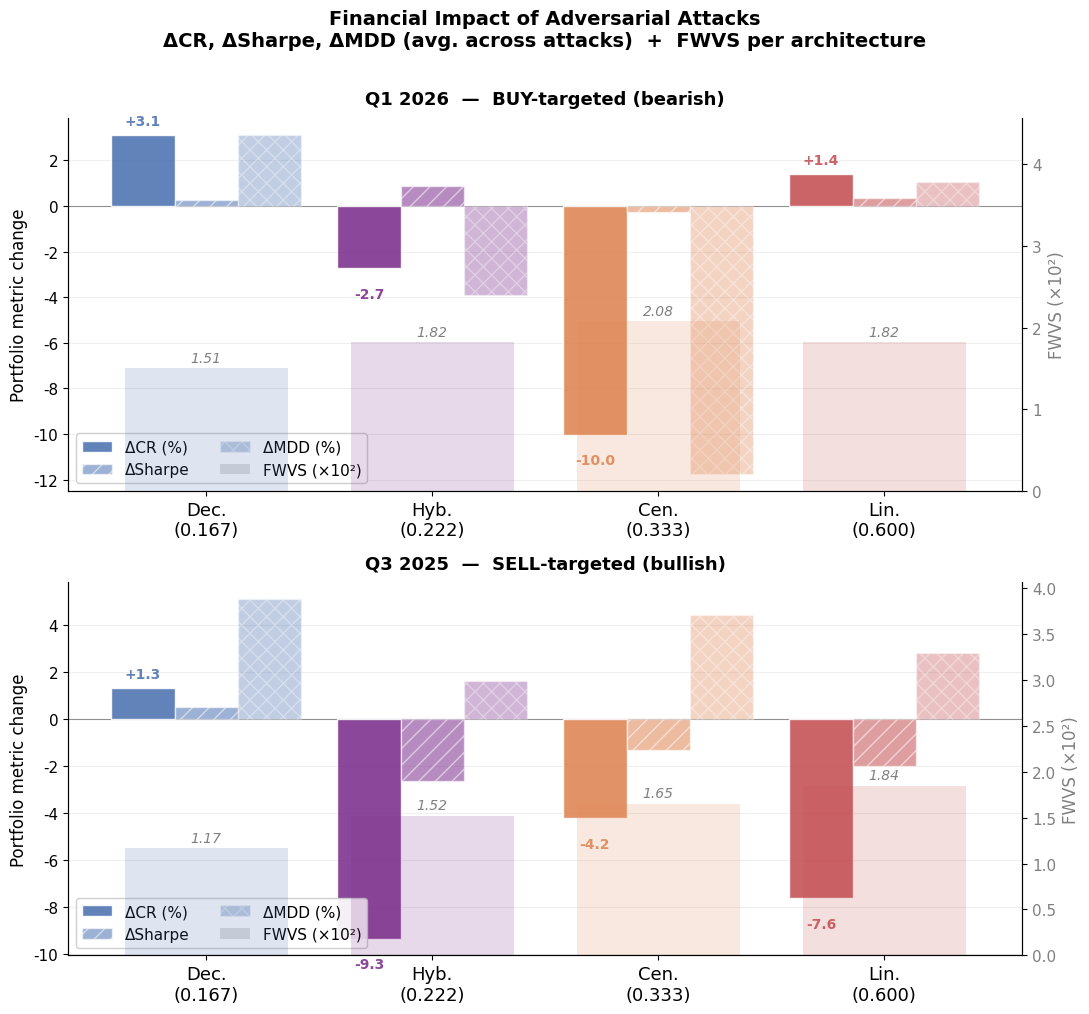

Source code (Python): (Note: this script raises an exception after producing the figure.)
import matplotlib
matplotlib.use("Agg")
import matplotlib.pyplot as plt
import numpy as np

plt.rcParams.update({
    'font.family': 'DejaVu Sans',
    'axes.spines.top': False,
})

arch_labels = ['Dec.\n(0.167)', 'Hyb.\n(0.222)', 'Cen.\n(0.333)', 'Lin.\n(0.600)']
x = np.arange(4)
w = 0.28

# FWVS (×10²)
fwvs_q1 = np.array([1.5078, 1.8187, 2.0754, 1.8181])
fwvs_q3 = np.array([1.1652, 1.5167, 1.6516, 1.8439])

# avg ΔCR across attacks
dcr_q1 = np.array([ 3.12, -2.73, -10.03,  1.40])
dcr_q3 = np.array([ 1.32, -9.35,  -4.23, -7.63])

# avg ΔSharpe
dsh_q1 = np.array([ 0.249,  0.891, -0.284,  0.373])
dsh_q3 = np.array([ 0.502, -2.653, -1.350, -1.993])

# avg ΔMDD
dmdd_q1 = np.array([ 3.10, -3.90, -11.75,  1.05])
dmdd_q3 = np.array([ 5.08,  1.61,   4.40,  2.80])

arch_colors = ['#4C72B0','#7B2D8B','#DD8452','#C44E52']

fig, axes = plt.subplots(2, 1, figsize=(11, 10))
fig.subplots_adjust(hspace=0.52)

for ax, (period_label, fwvs, dcr, dsh, dmdd) in zip(axes, [
    ("Q1 2026  —  BUY-targeted (bearish)", fwvs_q1, dcr_q1, dsh_q1, dmdd_q1),
    ("Q3 2025  —  SELL-targeted (bullish)", fwvs_q3, dcr_q3, dsh_q3, dmdd_q3),
]):
    ax2 = ax.twinx()  # secondary axis for FWVS

    # ── FWVS bars (background, secondary axis) ────────────────────────────────
    fwvs_bars = ax2.bar(x, fwvs, width=0.72, color=arch_colors, alpha=0.18,
                        edgecolor='none', zorder=1, label='FWVS (×10²)')
    ax2.set_ylabel('FWVS (×10²)', fontsize=12, color='gray')
    ax2.tick_params(axis='y', labelcolor='gray', labelsize=11)
    ax2.set_ylim(0, max(fwvs) * 2.2)
    ax2.spines['top'].set_visible(False)
    # FWVS value labels
    for xi, v in zip(x, fwvs):
        ax2.text(xi, v + 0.04, f'{v:.2f}', ha='center', va='bottom',
                 fontsize=10, color='gray', fontstyle='italic')

    # ── ΔCR / ΔSharpe / ΔMDD bars (primary axis) ─────────────────────────────
    b1 = ax.bar(x - w, dcr,  w, color=arch_colors, alpha=0.88,
                edgecolor='white', linewidth=1.0, label='ΔCR (%)', zorder=3)
    b2 = ax.bar(x,     dsh,  w, color=arch_colors, alpha=0.55,
                edgecolor='white', linewidth=1.0, hatch='//', label='ΔSharpe', zorder=3)
    b3 = ax.bar(x + w, dmdd, w, color=arch_colors, alpha=0.35,
                edgecolor='white', linewidth=1.0, hatch='xx', label='ΔMDD (%)', zorder=3)

    # value labels on ΔCR only (most important)
    for bar, val in zip(b1, dcr):
        ypos = val + 0.3 if val >= 0 else val - 0.8
        ax.text(bar.get_x() + bar.get_width()/2, ypos,
                f'{val:+.1f}', ha='center', va='bottom' if val >= 0 else 'top',
                fontsize=10, fontweight='bold', color=bar.get_facecolor())

    ax.axhline(0, color='black', linewidth=0.8, alpha=0.4, zorder=2)
    ax.set_xticks(x)
    ax.set_xticklabels(arch_labels, fontsize=13)
    ax.set_ylabel('Portfolio metric change', fontsize=12)
    ax.tick_params(axis='y', labelsize=11)
    ax.yaxis.grid(True, alpha=0.2); ax.set_axisbelow(True)
    ax.set_title(period_label, fontsize=13, fontweight='bold', pad=10)

    # legend (primary axis only)
    handles1, labels1 = ax.get_legend_handles_labels()
    from matplotlib.patches import Patch
    fwvs_patch = Patch(facecolor='gray', alpha=0.25, label='FWVS (×10²)')
    ax.legend(handles=handles1 + [fwvs_patch],
              fontsize=11, loc='lower left', framealpha=0.92, ncol=2)

plt.suptitle('Financial Impact of Adversarial Attacks\nΔCR, ΔSharpe, ΔMDD (avg. across attacks)  +  FWVS per architecture',
             fontsize=14, fontweight='bold', y=1.01)

plt.tight_layout()
plt.savefig('figures/fig_finance_fwvs.png', dpi=160, bbox_inches='tight')
plt.savefig('figures/fig_finance_fwvs.pdf', bbox_inches='tight')
print("Saved figures/fig_finance_fwvs.png and .pdf")
